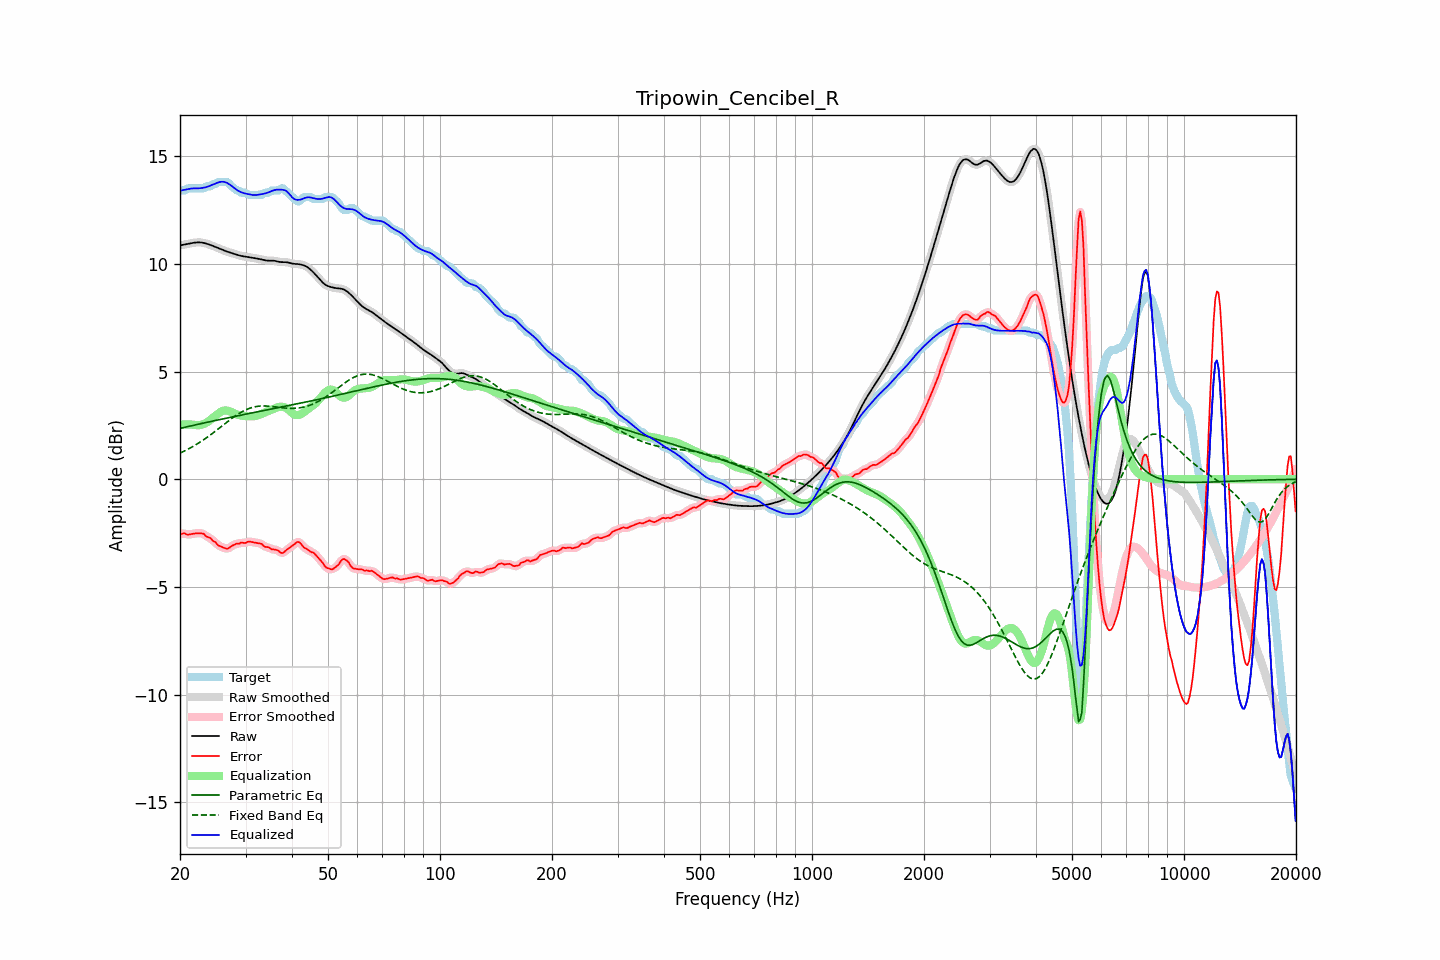

Source data for this figure (header and first rows):
frequency, raw, error, smoothed, error_smoothed, equalization, parametric_eq, fixed_band_eq, equalized_raw, equalized_smoothed, target
20.00, 10.85, -2.55, 10.85, -2.54, 2.53, 2.36, 1.21, 13.39, 13.39, 13.40
20.20, 10.87, -2.53, 10.87, -2.53, 2.54, 2.38, 1.25, 13.41, 13.40, 13.40
20.40, 10.88, -2.52, 10.88, -2.52, 2.54, 2.40, 1.28, 13.42, 13.42, 13.40
20.61, 10.90, -2.50, 10.90, -2.53, 2.54, 2.41, 1.32, 13.44, 13.44, 13.40
20.81, 10.91, -2.56, 10.91, -2.55, 2.54, 2.43, 1.36, 13.45, 13.45, 13.47
21.02, 10.92, -2.57, 10.92, -2.56, 2.54, 2.45, 1.40, 13.46, 13.46, 13.50
21.23, 10.94, -2.56, 10.94, -2.56, 2.54, 2.46, 1.44, 13.48, 13.48, 13.50
21.44, 10.95, -2.54, 10.95, -2.55, 2.54, 2.48, 1.48, 13.49, 13.49, 13.50
21.66, 10.97, -2.53, 10.97, -2.53, 2.53, 2.50, 1.52, 13.50, 13.50, 13.50
21.87, 10.98, -2.52, 10.98, -2.52, 2.52, 2.51, 1.56, 13.50, 13.50, 13.50
22.09, 10.99, -2.51, 10.99, -2.51, 2.51, 2.53, 1.61, 13.50, 13.50, 13.50
22.31, 10.99, -2.51, 10.99, -2.51, 2.51, 2.55, 1.65, 13.50, 13.50, 13.50
22.54, 10.99, -2.51, 10.99, -2.50, 2.51, 2.56, 1.70, 13.50, 13.50, 13.50
22.76, 10.99, -2.51, 10.99, -2.50, 2.52, 2.58, 1.75, 13.51, 13.51, 13.50
22.99, 10.98, -2.52, 10.98, -2.52, 2.54, 2.60, 1.80, 13.52, 13.52, 13.50
23.22, 10.96, -2.54, 10.96, -2.57, 2.57, 2.61, 1.85, 13.53, 13.53, 13.50
23.45, 10.95, -2.64, 10.95, -2.62, 2.61, 2.63, 1.90, 13.55, 13.55, 13.58
23.69, 10.92, -2.68, 10.92, -2.66, 2.65, 2.65, 1.95, 13.57, 13.57, 13.60
23.92, 10.90, -2.70, 10.90, -2.71, 2.70, 2.66, 2.01, 13.60, 13.60, 13.60
24.16, 10.87, -2.73, 10.87, -2.75, 2.76, 2.68, 2.06, 13.63, 13.63, 13.60
24.40, 10.84, -2.82, 10.84, -2.81, 2.82, 2.69, 2.12, 13.66, 13.66, 13.67
24.65, 10.81, -2.89, 10.81, -2.87, 2.88, 2.71, 2.17, 13.69, 13.69, 13.70
24.89, 10.78, -2.92, 10.78, -2.94, 2.94, 2.73, 2.23, 13.72, 13.72, 13.70
25.14, 10.75, -3.01, 10.75, -3.00, 3.00, 2.74, 2.29, 13.75, 13.75, 13.76
25.39, 10.72, -3.08, 10.72, -3.06, 3.06, 2.76, 2.35, 13.78, 13.78, 13.80
25.65, 10.69, -3.11, 10.69, -3.11, 3.11, 2.77, 2.40, 13.80, 13.80, 13.80
25.91, 10.66, -3.14, 10.66, -3.15, 3.15, 2.79, 2.46, 13.81, 13.81, 13.80
26.16, 10.63, -3.17, 10.63, -3.18, 3.18, 2.81, 2.52, 13.81, 13.81, 13.80
26.43, 10.60, -3.20, 10.60, -3.21, 3.19, 2.82, 2.58, 13.79, 13.79, 13.80
26.69, 10.57, -3.23, 10.57, -3.22, 3.19, 2.84, 2.64, 13.76, 13.76, 13.80
26.96, 10.55, -3.21, 10.55, -3.20, 3.18, 2.85, 2.70, 13.72, 13.72, 13.76
27.23, 10.52, -3.17, 10.52, -3.16, 3.15, 2.87, 2.75, 13.67, 13.67, 13.69
27.50, 10.50, -3.10, 10.50, -3.11, 3.12, 2.88, 2.81, 13.62, 13.62, 13.60
27.77, 10.48, -3.07, 10.48, -3.06, 3.09, 2.90, 2.86, 13.56, 13.56, 13.54
28.05, 10.45, -3.03, 10.45, -3.02, 3.05, 2.91, 2.92, 13.50, 13.50, 13.49
28.33, 10.43, -2.99, 10.43, -3.01, 3.02, 2.93, 2.97, 13.45, 13.45, 13.42
28.62, 10.41, -2.99, 10.41, -2.98, 2.99, 2.94, 3.02, 13.40, 13.40, 13.40
28.90, 10.38, -2.99, 10.38, -2.97, 2.97, 2.96, 3.06, 13.36, 13.36, 13.37
29.19, 10.37, -2.93, 10.37, -2.96, 2.95, 2.97, 3.11, 13.32, 13.32, 13.30
29.48, 10.35, -2.95, 10.35, -2.95, 2.94, 2.99, 3.15, 13.29, 13.29, 13.30
29.78, 10.34, -2.96, 10.34, -2.95, 2.93, 3.01, 3.19, 13.27, 13.27, 13.30
30.08, 10.33, -2.95, 10.33, -2.94, 2.93, 3.02, 3.22, 13.25, 13.25, 13.28
30.38, 10.32, -2.90, 10.32, -2.92, 2.92, 3.04, 3.26, 13.24, 13.24, 13.22
30.68, 10.31, -2.89, 10.31, -2.90, 2.92, 3.05, 3.28, 13.22, 13.22, 13.20
30.99, 10.29, -2.91, 10.29, -2.90, 2.92, 3.07, 3.31, 13.21, 13.21, 13.20
31.30, 10.28, -2.92, 10.28, -2.92, 2.92, 3.08, 3.33, 13.20, 13.20, 13.20
31.61, 10.27, -2.93, 10.27, -2.93, 2.92, 3.10, 3.35, 13.19, 13.19, 13.20
31.93, 10.25, -2.94, 10.25, -2.94, 2.93, 3.11, 3.37, 13.19, 13.19, 13.20
32.24, 10.24, -2.96, 10.24, -2.96, 2.95, 3.13, 3.38, 13.20, 13.20, 13.20
32.57, 10.23, -2.97, 10.23, -2.97, 2.98, 3.14, 3.39, 13.21, 13.21, 13.20
32.89, 10.21, -2.99, 10.21, -2.99, 3.01, 3.16, 3.40, 13.22, 13.22, 13.20
33.22, 10.19, -3.01, 10.19, -3.03, 3.04, 3.17, 3.40, 13.23, 13.23, 13.20
33.55, 10.18, -3.09, 10.18, -3.08, 3.07, 3.19, 3.40, 13.25, 13.25, 13.27
33.89, 10.16, -3.14, 10.16, -3.12, 3.11, 3.20, 3.40, 13.27, 13.27, 13.30
34.23, 10.15, -3.15, 10.15, -3.15, 3.14, 3.22, 3.40, 13.29, 13.29, 13.30
34.57, 10.14, -3.15, 10.15, -3.17, 3.17, 3.23, 3.39, 13.31, 13.31, 13.30
34.92, 10.14, -3.20, 10.14, -3.20, 3.20, 3.24, 3.39, 13.34, 13.34, 13.34
35.27, 10.15, -3.25, 10.14, -3.23, 3.23, 3.26, 3.38, 13.37, 13.37, 13.40
35.62, 10.14, -3.26, 10.14, -3.26, 3.26, 3.27, 3.37, 13.40, 13.40, 13.40
35.97, 10.13, -3.26, 10.13, -3.27, 3.29, 3.29, 3.36, 13.42, 13.42, 13.40
... 635 more rows
